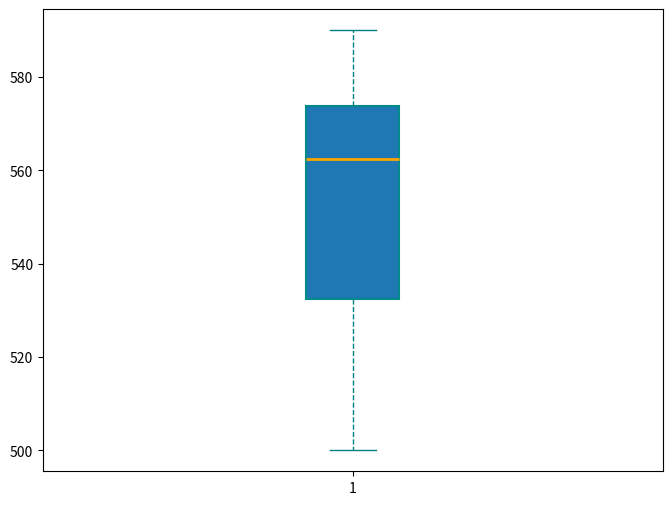

Source code (Python):
import matplotlib.pyplot as plt

# A single group of ages data
elf_ages = [500, 520, 530, 540, 560, 570, 590, 580, 575, 565]

fig, ax = plt.subplots(figsize=(8, 6))

# Plot a single vertical box chart for the elf ages
ax.boxplot(elf_ages, vert=True, patch_artist=True,
           flierprops=dict(marker='o', color='red', alpha=0.5),
           boxprops=dict(color='darkcyan', linewidth=1.5),
           whiskerprops=dict(color='teal', linestyle='--'),
           capprops=dict(color='teal'),
           medianprops=dict(color='orange', linewidth=2))

plt.show()
